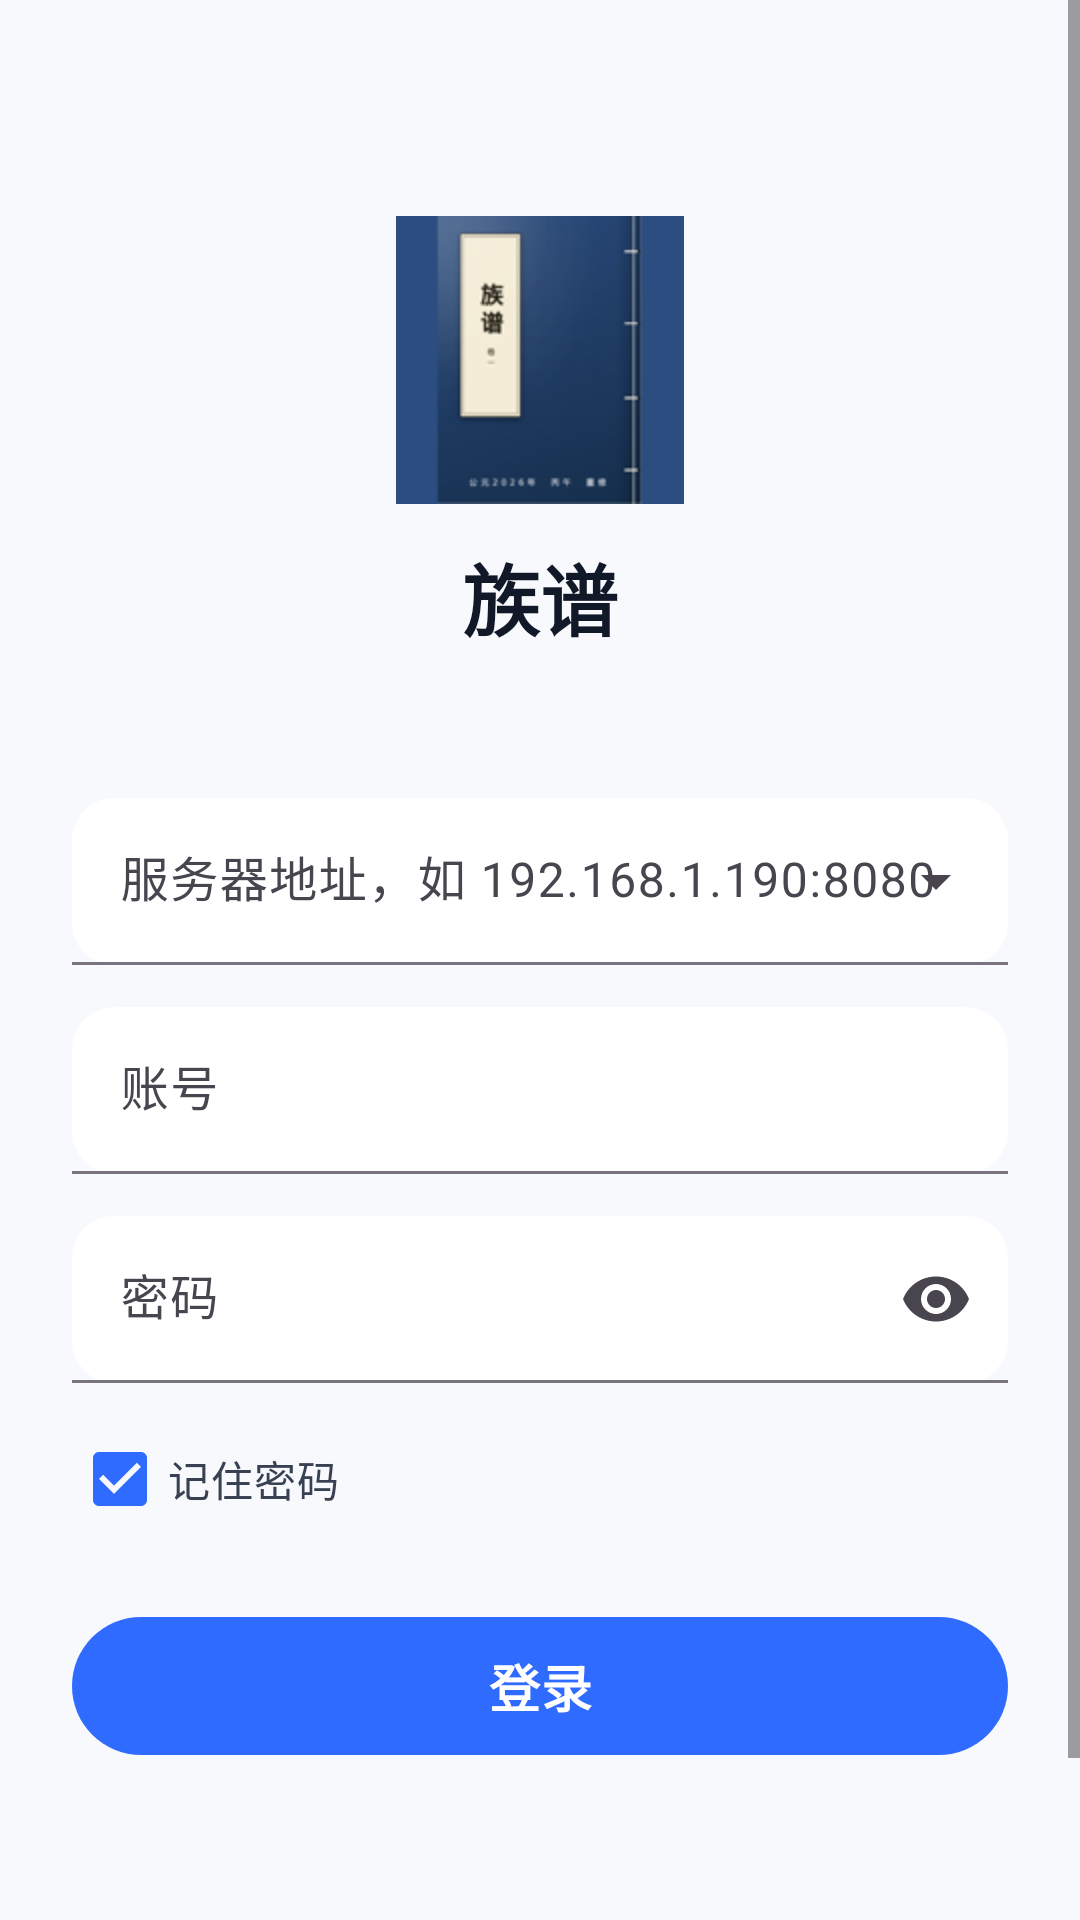

Reconstruct the res/layout file that produces this screen, plus the resources it refers to.
<!-- AndroidManifest.xml: application theme Theme.Zupu -->
<!-- res/layout/activity_login.xml -->
<?xml version="1.0" encoding="utf-8"?>
<ScrollView xmlns:android="http://schemas.android.com/apk/res/android"
    xmlns:app="http://schemas.android.com/apk/res-auto"
    android:layout_width="match_parent"
    android:layout_height="match_parent"
    android:background="#F7F9FC"
    android:fillViewport="true">

    <LinearLayout
        android:layout_width="match_parent"
        android:layout_height="wrap_content"
        android:orientation="vertical"
        android:paddingHorizontal="24dp"
        android:paddingTop="72dp"
        android:paddingBottom="24dp">

        <ImageView
            android:layout_width="96dp"
            android:layout_height="96dp"
            android:layout_gravity="center_horizontal"
            android:contentDescription="@string/app_name"
            android:src="@mipmap/ic_launcher" />

        <TextView
            android:layout_width="wrap_content"
            android:layout_height="wrap_content"
            android:layout_gravity="center_horizontal"
            android:layout_marginTop="12dp"
            android:text="@string/app_name"
            android:textColor="#111827"
            android:textSize="26sp"
            android:textStyle="bold" />

        <com.google.android.material.textfield.TextInputLayout
            style="@style/Widget.Material3.TextInputLayout.FilledBox.ExposedDropdownMenu"
            android:layout_width="match_parent"
            android:layout_height="wrap_content"
            android:layout_marginTop="48dp"
            android:hint="@string/hint_address"
            app:boxBackgroundColor="#FFFFFF"
            app:boxCornerRadiusBottomEnd="14dp"
            app:boxCornerRadiusBottomStart="14dp"
            app:boxCornerRadiusTopEnd="14dp"
            app:boxCornerRadiusTopStart="14dp"
            app:endIconMode="dropdown_menu">

            <com.google.android.material.textfield.MaterialAutoCompleteTextView
                android:id="@+id/etAddress"
                android:layout_width="match_parent"
                android:layout_height="wrap_content"
                android:inputType="textUri"
                android:maxLines="1"
                android:textSize="16sp" />
        </com.google.android.material.textfield.TextInputLayout>

        <com.google.android.material.textfield.TextInputLayout
            style="@style/Widget.Material3.TextInputLayout.FilledBox"
            android:layout_width="match_parent"
            android:layout_height="wrap_content"
            android:layout_marginTop="14dp"
            android:hint="@string/hint_user"
            app:boxBackgroundColor="#FFFFFF"
            app:boxCornerRadiusBottomEnd="14dp"
            app:boxCornerRadiusBottomStart="14dp"
            app:boxCornerRadiusTopEnd="14dp"
            app:boxCornerRadiusTopStart="14dp">

            <com.google.android.material.textfield.TextInputEditText
                android:id="@+id/etUser"
                android:layout_width="match_parent"
                android:layout_height="wrap_content"
                android:inputType="text"
                android:maxLines="1"
                android:textSize="16sp" />
        </com.google.android.material.textfield.TextInputLayout>

        <com.google.android.material.textfield.TextInputLayout
            style="@style/Widget.Material3.TextInputLayout.FilledBox"
            android:layout_width="match_parent"
            android:layout_height="wrap_content"
            android:layout_marginTop="14dp"
            android:hint="@string/hint_pass"
            app:boxBackgroundColor="#FFFFFF"
            app:boxCornerRadiusBottomEnd="14dp"
            app:boxCornerRadiusBottomStart="14dp"
            app:boxCornerRadiusTopEnd="14dp"
            app:boxCornerRadiusTopStart="14dp"
            app:endIconMode="password_toggle">

            <com.google.android.material.textfield.TextInputEditText
                android:id="@+id/etPass"
                android:layout_width="match_parent"
                android:layout_height="wrap_content"
                android:inputType="textPassword"
                android:maxLines="1"
                android:textSize="16sp" />
        </com.google.android.material.textfield.TextInputLayout>

        <CheckBox
            android:id="@+id/cbRemember"
            android:layout_width="wrap_content"
            android:layout_height="wrap_content"
            android:layout_marginTop="8dp"
            android:checked="true"
            android:text="@string/remember"
            android:textColor="#374151" />

        <com.google.android.material.button.MaterialButton
            android:id="@+id/btnLogin"
            android:layout_width="match_parent"
            android:layout_height="54dp"
            android:layout_marginTop="18dp"
            android:text="@string/login"
            android:textSize="17sp"
            android:textStyle="bold"
            app:cornerRadius="27dp" />

        <ProgressBar
            android:id="@+id/progress"
            android:layout_width="24dp"
            android:layout_height="24dp"
            android:layout_gravity="center_horizontal"
            android:layout_marginTop="16dp"
            android:visibility="gone" />

        <TextView
            android:id="@+id/tvError"
            android:layout_width="wrap_content"
            android:layout_height="wrap_content"
            android:layout_gravity="center_horizontal"
            android:layout_marginTop="16dp"
            android:textColor="#DC2626"
            android:textSize="14sp"
            android:visibility="gone" />

        <TextView
            android:id="@+id/tvDiscover"
            android:layout_width="wrap_content"
            android:layout_height="wrap_content"
            android:layout_gravity="center_horizontal"
            android:layout_marginTop="40dp"
            android:padding="12dp"
            android:text="@string/discover"
            android:textColor="#2F6BFF"
            android:textSize="15sp" />
    </LinearLayout>
</ScrollView>
<!-- resources referenced by this layout -->
<resources>
  <!-- mipmap ic_launcher: png bitmap (mipmap-hdpi, 4371 bytes) -->
  <string name="app_name">族谱</string>
  <string name="discover">发现局域网内设备</string>
  <string name="hint_address">服务器地址，如 192.168.1.190:8080</string>
  <string name="hint_pass">密码</string>
  <string name="hint_user">账号</string>
  <string name="login">登录</string>
  <string name="remember">记住密码</string>
  <style name="Theme.Zupu" parent="Theme.Material3.Light.NoActionBar">
          <item name="colorPrimary">@color/brand</item>
          <item name="android:statusBarColor">@android:color/transparent</item>
          <item name="android:windowLightStatusBar">true</item>
      </style>
  <color name="brand">#2F6BFF</color>
</resources>
